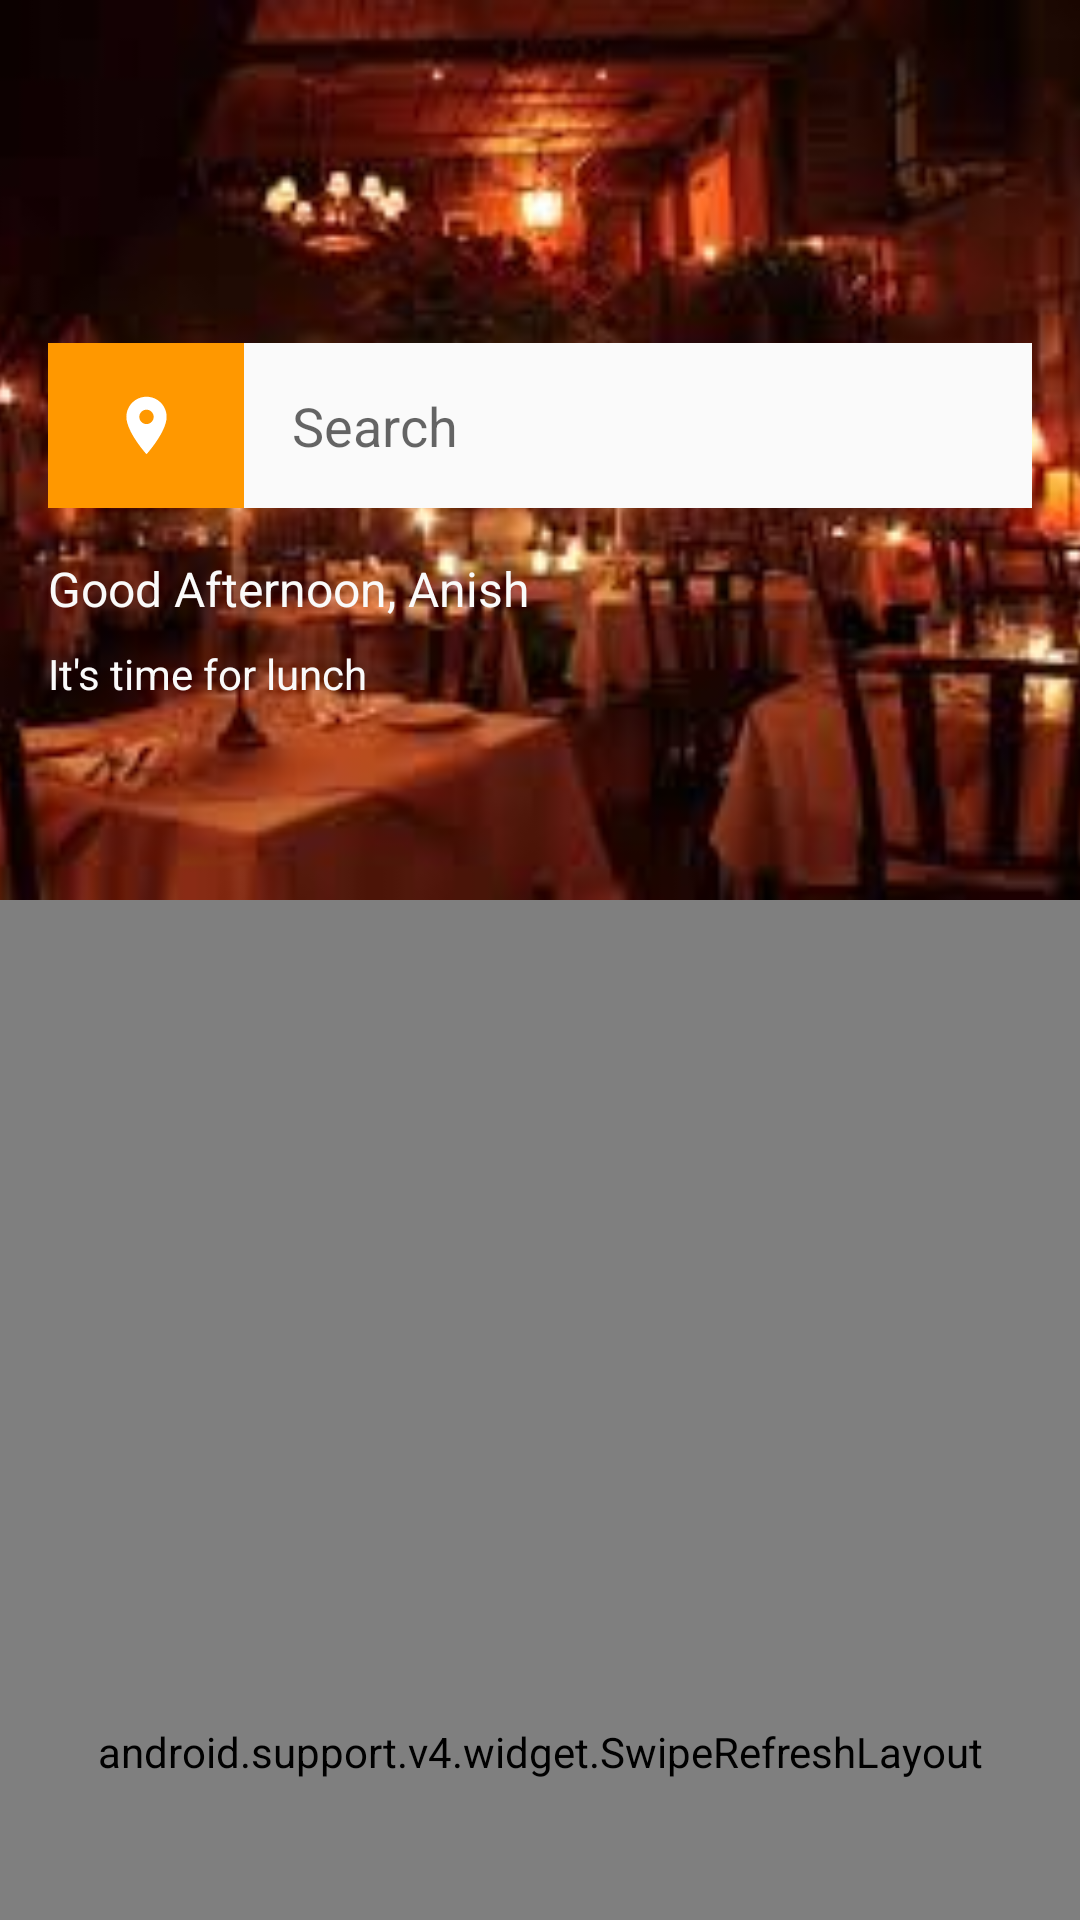

Here is an Android app screen rendered from its layout file. Give the layout XML and the strings, colors and styles it references.
<!-- AndroidManifest.xml: activity theme AppTheme.NoActionBar -->
<!-- res/layout/activity_meal_list.xml -->
<?xml version="1.0" encoding="utf-8"?>
<android.support.design.widget.CoordinatorLayout xmlns:android="http://schemas.android.com/apk/res/android"
    xmlns:app="http://schemas.android.com/apk/res-auto"
    android:layout_width="match_parent"
    android:layout_height="match_parent"
    android:fitsSystemWindows="true">


    <android.support.design.widget.AppBarLayout
        android:id="@+id/appbar_layout"
        android:layout_width="match_parent"
        android:layout_height="wrap_content"
        android:fitsSystemWindows="true">

        <android.support.design.widget.CollapsingToolbarLayout
            android:layout_width="match_parent"
            android:layout_height="300dp"
            app:contentScrim="?attr/colorPrimary"
            app:layout_scrollFlags="scroll|exitUntilCollapsed"
            >

            <ImageView
                android:id="@+id/iv_hero"
                android:layout_width="match_parent"
                android:layout_height="match_parent"
                android:scaleType="centerCrop"
                android:src="@drawable/romantic_restaurant_hero"
                android:fitsSystemWindows="true"/>

            <android.support.v7.widget.Toolbar
                android:id="@+id/tool_bar"
                android:layout_width="match_parent"
                android:layout_height="@dimen/appBarSize"
                android:minHeight="?attr/actionBarSize" />

            <RelativeLayout
                android:layout_width="match_parent"
                android:layout_height="match_parent"
                android:layout_gravity="bottom"
                android:layout_marginBottom="@dimen/margin_medium_2"
                app:layout_collapseMode="parallax">

                <LinearLayout
                    android:id="@+id/ll_search"
                    android:layout_width="match_parent"
                    android:layout_height="55dp"
                    android:layout_centerInParent="true"
                    android:layout_marginLeft="@dimen/margin_medium_2"
                    android:layout_marginRight="@dimen/margin_medium_2"
                    android:layout_marginTop="69dp"
                    android:orientation="horizontal"
                    android:weightSum="5"
                    android:background="@drawable/bg_linearlayout_search">

                    <ImageView
                        android:layout_width="0dp"
                        android:layout_height="match_parent"
                        android:layout_weight="1"
                        android:background="@color/accent"
                        android:src="@drawable/ic_place_white_24dp"
                        android:padding="@dimen/margin_medium_2"/>

                    <EditText
                        android:id="@+id/et_search"
                        android:layout_width="0dp"
                        android:layout_height="match_parent"
                        android:layout_weight="3"
                        android:background="@color/white"
                        android:hint="Search"
                        android:paddingLeft="@dimen/margin_medium_2"/>

                    <ImageView
                        android:id="@+id/btn_search"
                        android:layout_width="0dp"
                        android:layout_height="match_parent"
                        android:layout_weight="1"
                        android:background="@color/white"
                        android:src="@drawable/ic_search_24dp"
                        android:padding="@dimen/margin_medium"
                        android:clickable="true"
                        />
                </LinearLayout>

                <TextView
                    android:id="@+id/tv_afternoon"
                    android:layout_width="match_parent"
                    android:layout_height="wrap_content"
                    android:layout_alignLeft="@id/ll_search"
                    android:layout_below="@id/ll_search"
                    android:layout_marginTop="@dimen/margin_medium_2"
                    android:text="@string/welcome_message"
                    android:textColor="@color/white"
                    android:textSize="@dimen/text_regular_2x" />

                <TextView
                    android:id="@+id/tv_time_for_lunch"
                    android:layout_width="match_parent"
                    android:layout_height="wrap_content"
                    android:layout_alignLeft="@id/ll_search"
                    android:layout_below="@id/tv_afternoon"
                    android:layout_marginTop="@dimen/margin_medium"
                    android:text="@string/it_s_time_"
                    android:textColor="@color/white"
                    android:textSize="@dimen/text_regular" />

            </RelativeLayout>


        </android.support.design.widget.CollapsingToolbarLayout>

    </android.support.design.widget.AppBarLayout>


    <android.support.v4.widget.SwipeRefreshLayout
        android:id="@+id/swipe_refresh_layout"
        android:layout_width="match_parent"
        android:layout_height="match_parent"
        app:layout_behavior="@string/appbar_scrolling_view_behavior">

        <android.support.v4.widget.NestedScrollView
            android:layout_width="match_parent"
            android:layout_height="match_parent"
            android:background="@color/white"
            >


            <RelativeLayout
                android:id="@+id/rl_main"
                android:layout_width="match_parent"
                android:layout_height="wrap_content">

                <LinearLayout
                    android:id="@+id/ll_food_categories"
                    android:layout_width="match_parent"
                    android:layout_height="80dp"
                    android:layout_marginLeft="@dimen/margin_medium"
                    android:layout_marginRight="@dimen/margin_medium"
                    android:layout_marginTop="@dimen/margin_xxlarge"
                    android:orientation="horizontal"
                    android:weightSum="4">

                    <TextView
                        android:layout_width="0dp"
                        android:layout_height="80dp"
                        android:layout_weight="1"
                        android:drawableTop="@drawable/ic_place_white_50dp"
                        android:paddingTop="@dimen/margin_medium"
                        android:text="@string/chinese"
                        android:gravity="center"/>

                    <TextView
                        android:layout_width="0dp"
                        android:layout_height="80dp"
                        android:layout_weight="1"
                        android:text="@string/tacos"
                        android:drawableTop="@drawable/ic_place_white_50dp"
                        android:paddingTop="@dimen/margin_medium"
                        android:gravity="center"/>

                    <TextView
                        android:layout_width="0dp"
                        android:layout_height="80dp"
                        android:layout_weight="1"
                        android:text="@string/burger"
                        android:drawableTop="@drawable/ic_place_white_50dp"
                        android:paddingTop="@dimen/margin_medium"
                        android:gravity="center"/>

                    <TextView
                        android:layout_width="0dp"
                        android:layout_height="80dp"
                        android:layout_weight="1"
                        android:text="@string/donut"
                        android:drawableTop="@drawable/ic_place_white_50dp"
                        android:paddingTop="@dimen/margin_medium"
                        android:gravity="center"/>


                </LinearLayout>

                <TextView
                    android:id="@+id/lbl_offers"
                    android:layout_width="match_parent"
                    android:layout_height="wrap_content"
                    android:layout_marginLeft="@dimen/margin_large"
                    android:layout_below="@id/ll_food_categories"
                    android:layout_marginTop="@dimen/margin_xlarge"
                    android:text="@string/offers"
                    android:textColor="@color/secondary_text"
                    android:textSize="@dimen/text_regular_3x" />




                <com.minhtetoo.asartaline.components.rvset.SmartRecyclerView
                    android:id="@+id/rv_meal_list"
                    android:layout_width="match_parent"
                    android:layout_height="wrap_content"
                    android:layout_alignLeft="@id/ll_food_categories"
                    android:layout_below="@id/lbl_offers"/>
                <include
                    android:id="@+id/vp_empty_restaurant"
                    layout="@layout/view_pod_empty"
                    android:layout_width="match_parent"
                    android:layout_height="match_parent"
                    android:layout_below="@id/lbl_offers" />






            </RelativeLayout>


        </android.support.v4.widget.NestedScrollView>
    </android.support.v4.widget.SwipeRefreshLayout>



</android.support.design.widget.CoordinatorLayout>
<!-- res/layout/view_pod_empty.xml (included above) -->
<?xml version="1.0" encoding="utf-8"?>
<com.minhtetoo.asartaline.components.EmptyViewPod xmlns:android="http://schemas.android.com/apk/res/android"
    android:layout_width="match_parent"
    android:layout_height="match_parent">

    <ImageView
        android:id="@+id/iv_empty"
        android:layout_width="wrap_content"
        android:layout_height="wrap_content"
        android:src="@drawable/empty_data_placeholder"
        android:layout_centerInParent="true"
        />

    <TextView
        android:id="@+id/tv_empty"
        android:layout_width="wrap_content"
        android:layout_height="wrap_content"
        android:text="@string/msg_generic_no_data"
        android:layout_below="@id/iv_empty"
        android:layout_marginTop="@dimen/margin_large"
        android:layout_centerHorizontal="true"
        />

</com.minhtetoo.asartaline.components.EmptyViewPod>
<!-- resources referenced by this layout -->
<resources>
  <color name="accent">#FF9800</color>
  <color name="secondary_text">#757575</color>
  <color name="white">#FAFAFA</color>
  <dimen name="appBarSize">72dp</dimen>
  <dimen name="margin_large">24dp</dimen>
  <dimen name="margin_medium">8dp</dimen>
  <dimen name="margin_medium_2">16dp</dimen>
  <dimen name="margin_xlarge">32dp</dimen>
  <dimen name="margin_xxlarge">48dp</dimen>
  <dimen name="text_regular">14sp</dimen>
  <dimen name="text_regular_2x">16sp</dimen>
  <dimen name="text_regular_3x">20sp</dimen>
  <!-- drawable bg_linearlayout_search (drawable) -->
  <?xml version="1.0" encoding="utf-8"?>
  <shape xmlns:android="http://schemas.android.com/apk/res/android"
      android:shape="rectangle"
      >
  
      <corners
         android:radius="10dp" />
  
      <solid
          android:color="@color/white"
          />
  
  </shape>
  <!-- drawable ic_place_white_24dp (drawable) -->
  <vector android:height="24dp" android:tint="#FFFFFF"
      android:viewportHeight="24.0" android:viewportWidth="24.0"
      android:width="24dp" xmlns:android="http://schemas.android.com/apk/res/android">
      <path android:fillColor="#FF000000"
          android:pathData="M12,2C8.13,2 5,5.13 5,9c0,5.25 7,13 7,13s7,-7.75 7,-13c0,-3.87 -3.13,-7 -7,-7zM12,11.5c-1.38,0 -2.5,-1.12 -2.5,-2.5s1.12,-2.5 2.5,-2.5 2.5,1.12 2.5,2.5 -1.12,2.5 -2.5,2.5z"/>
  </vector>
  <!-- drawable ic_place_white_50dp (drawable) -->
  <vector android:height="40dp"
      android:tint="@color/third_text"
      android:viewportHeight="24.0"
      android:viewportWidth="24.0"
      android:width="40dp"
      xmlns:android="http://schemas.android.com/apk/res/android">
      <path android:fillColor="#FF000000"
          android:pathData="M12,2C8.13,2 5,5.13 5,9c0,5.25 7,13 7,13s7,-7.75 7,-13c0,-3.87 -3.13,-7 -7,-7zM12,11.5c-1.38,0 -2.5,-1.12 -2.5,-2.5s1.12,-2.5 2.5,-2.5 2.5,1.12 2.5,2.5 -1.12,2.5 -2.5,2.5z"/>
  </vector>
  <!-- drawable romantic_restaurant_hero: jpg bitmap (drawable-xxxhdpi, 8657 bytes) -->
  <string name="burger">BURGER</string>
  <string name="chinese">CHINESE</string>
  <string name="donut">DONUT</string>
  <string name="it_s_time_">It\'s time for lunch</string>
  <string name="msg_generic_no_data">no data to display</string>
  <string name="offers">OFFERS</string>
  <string name="tacos">TACOS</string>
  <string name="welcome_message">Good Afternoon, Anish</string>
  <style name="AppTheme.NoActionBar">
          <item name="windowActionBar">false</item>
          <item name="windowNoTitle">true</item>
      </style>
  <color name="third_text">#888888</color>
</resources>
